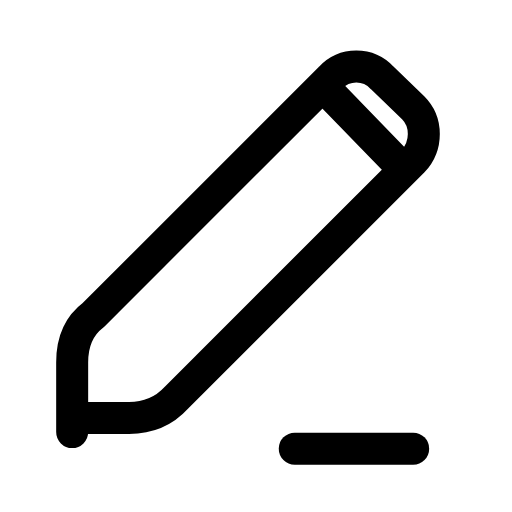
t = 0.00 s
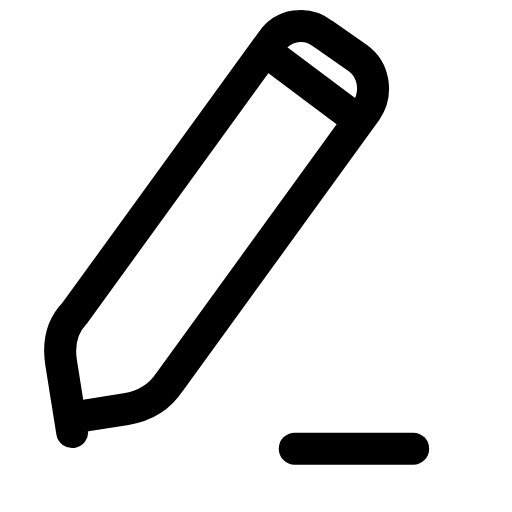
t = 0.23 s
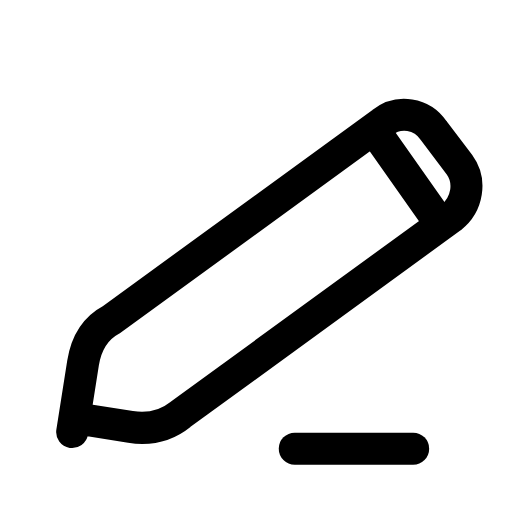
t = 0.47 s
t = 0.68 s: frame unchanged from t = 0.00 s, image omitted
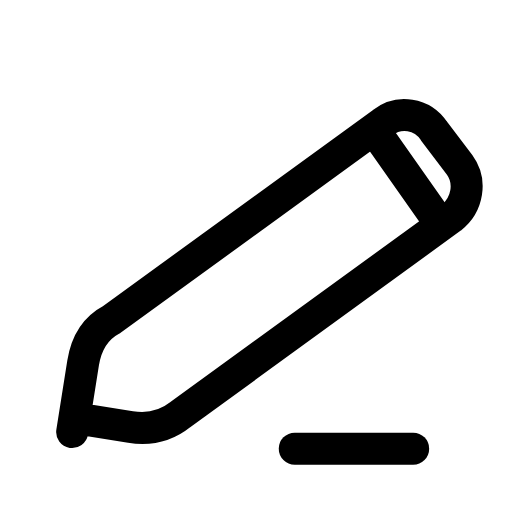
t = 0.92 s
t = 1.17 s: frame unchanged from t = 0.00 s, image omitted

The animated SVG that drew these frames (rendered in a browser with its animation timeline set to each time). Animation: 1 SMIL element (animateTransform=1); one cycle of 1.40 s, repeats indefinitely.

<svg xmlns="http://www.w3.org/2000/svg" width="24" height="24" viewBox="0 0 24 24" fill="none"><g transform="translate(-1.279 -2.167) scale(1.11)"><g><animateTransform attributeName="transform" type="rotate" values="0 4.2 20.2;0 4.2 20.2;-11 4.2 20.2;9 4.2 20.2;0 4.2 20.2;0 4.2 20.2;9 4.2 20.2;-11 4.2 20.2;0 4.2 20.2;0 4.2 20.2;0 4.2 20.2" keyTimes="0;0.135;0.2475;0.36;0.45;0.6;0.66;0.735;0.81;0.9;1" dur="1.4s" repeatCount="indefinite" calcMode="spline" keySplines="0.16 1 0.3 1;0.16 1 0.3 1;0.16 1 0.3 1;0.16 1 0.3 1;0.16 1 0.3 1;0.16 1 0.3 1;0.16 1 0.3 1;0.16 1 0.3 1;0.16 1 0.3 1;0.16 1 0.3 1"/><path stroke="currentColor" stroke-width="1.351" stroke-linecap="round" stroke-linejoin="round" fill="none" d="M4.2 20.2L4.2 17.25C4.2 16.4 4.5 15.7 5.1 15.25L15.1 5.25C15.7 4.6 16.7 4.6 17.3 5.25L18.6 6.5C19.2 7.1 19.2 8.1 18.6 8.75L8.6 18.75C8.1 19.3 7.4 19.6 6.6 19.6L4.2 19.6Z"></path><path stroke="currentColor" stroke-width="1.351" stroke-linecap="round" stroke-linejoin="round" fill="none" d="M14.9 5.7L18.1 9"></path></g><line stroke="currentColor" stroke-width="1.351" stroke-linecap="round" stroke-linejoin="round" fill="none" x1="13.6" y1="20.9" x2="18.6" y2="20.9"></line></g></svg>
